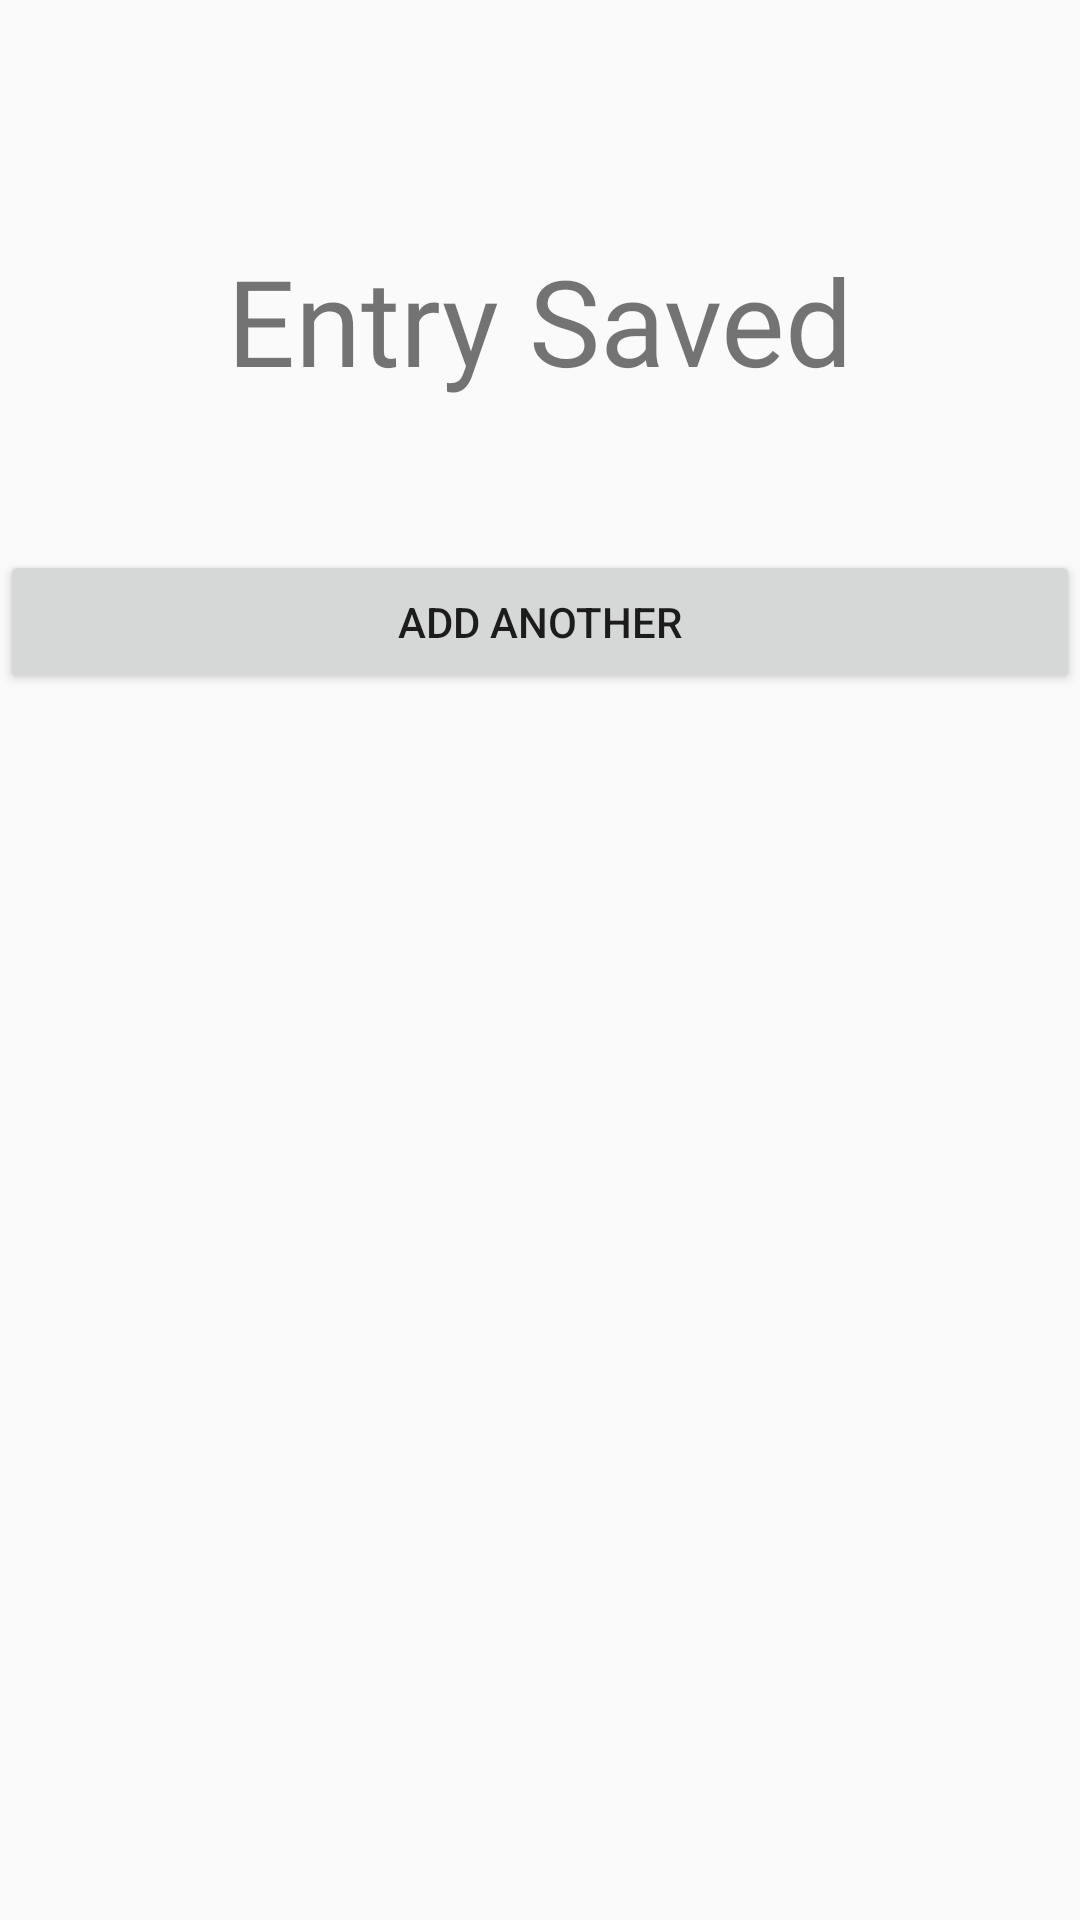

This screen was rendered from an Android layout file. Write that file and the resources it references.
<!-- AndroidManifest.xml: application theme AppTheme -->
<!-- res/layout/activity_final3_months.xml -->
<?xml version="1.0" encoding="utf-8"?>
<LinearLayout xmlns:android="http://schemas.android.com/apk/res/android"
    xmlns:app="http://schemas.android.com/apk/res-auto"
    xmlns:tools="http://schemas.android.com/tools"
    android:layout_width="match_parent"
    android:layout_height="match_parent"
    android:orientation="vertical"
    tools:context=".Final3Months">

    <TextView
        android:id="@+id/textView24"
        android:layout_width="match_parent"
        android:layout_height="wrap_content"
        android:layout_marginTop="80sp"
        android:fontFamily="@font/antic"
        android:gravity="center"
        android:text="@string/entry_saved"
        android:textSize="40sp" />

    <Button
        android:id="@+id/button11"
        android:layout_width="match_parent"
        android:layout_height="wrap_content"
        android:text="@string/add_another"
        android:layout_marginTop="50sp">

    </Button>

</LinearLayout>
<!-- resources referenced by this layout -->
<resources>
  <string name="add_another">Add Another</string>
  <string name="entry_saved">Entry Saved</string>
  <style name="AppTheme" parent="Theme.AppCompat.Light.NoActionBar">
          
          <item name="colorPrimary">@color/colorPrimary</item>
          <item name="colorPrimaryDark">@color/colorPrimaryDark</item>
          <item name="colorAccent">@color/colorAccent</item>
      </style>
  <color name="colorPrimary">#6200EE</color>
  <color name="colorPrimaryDark">#3700B3</color>
  <color name="colorAccent">#03DAC5</color>
</resources>
